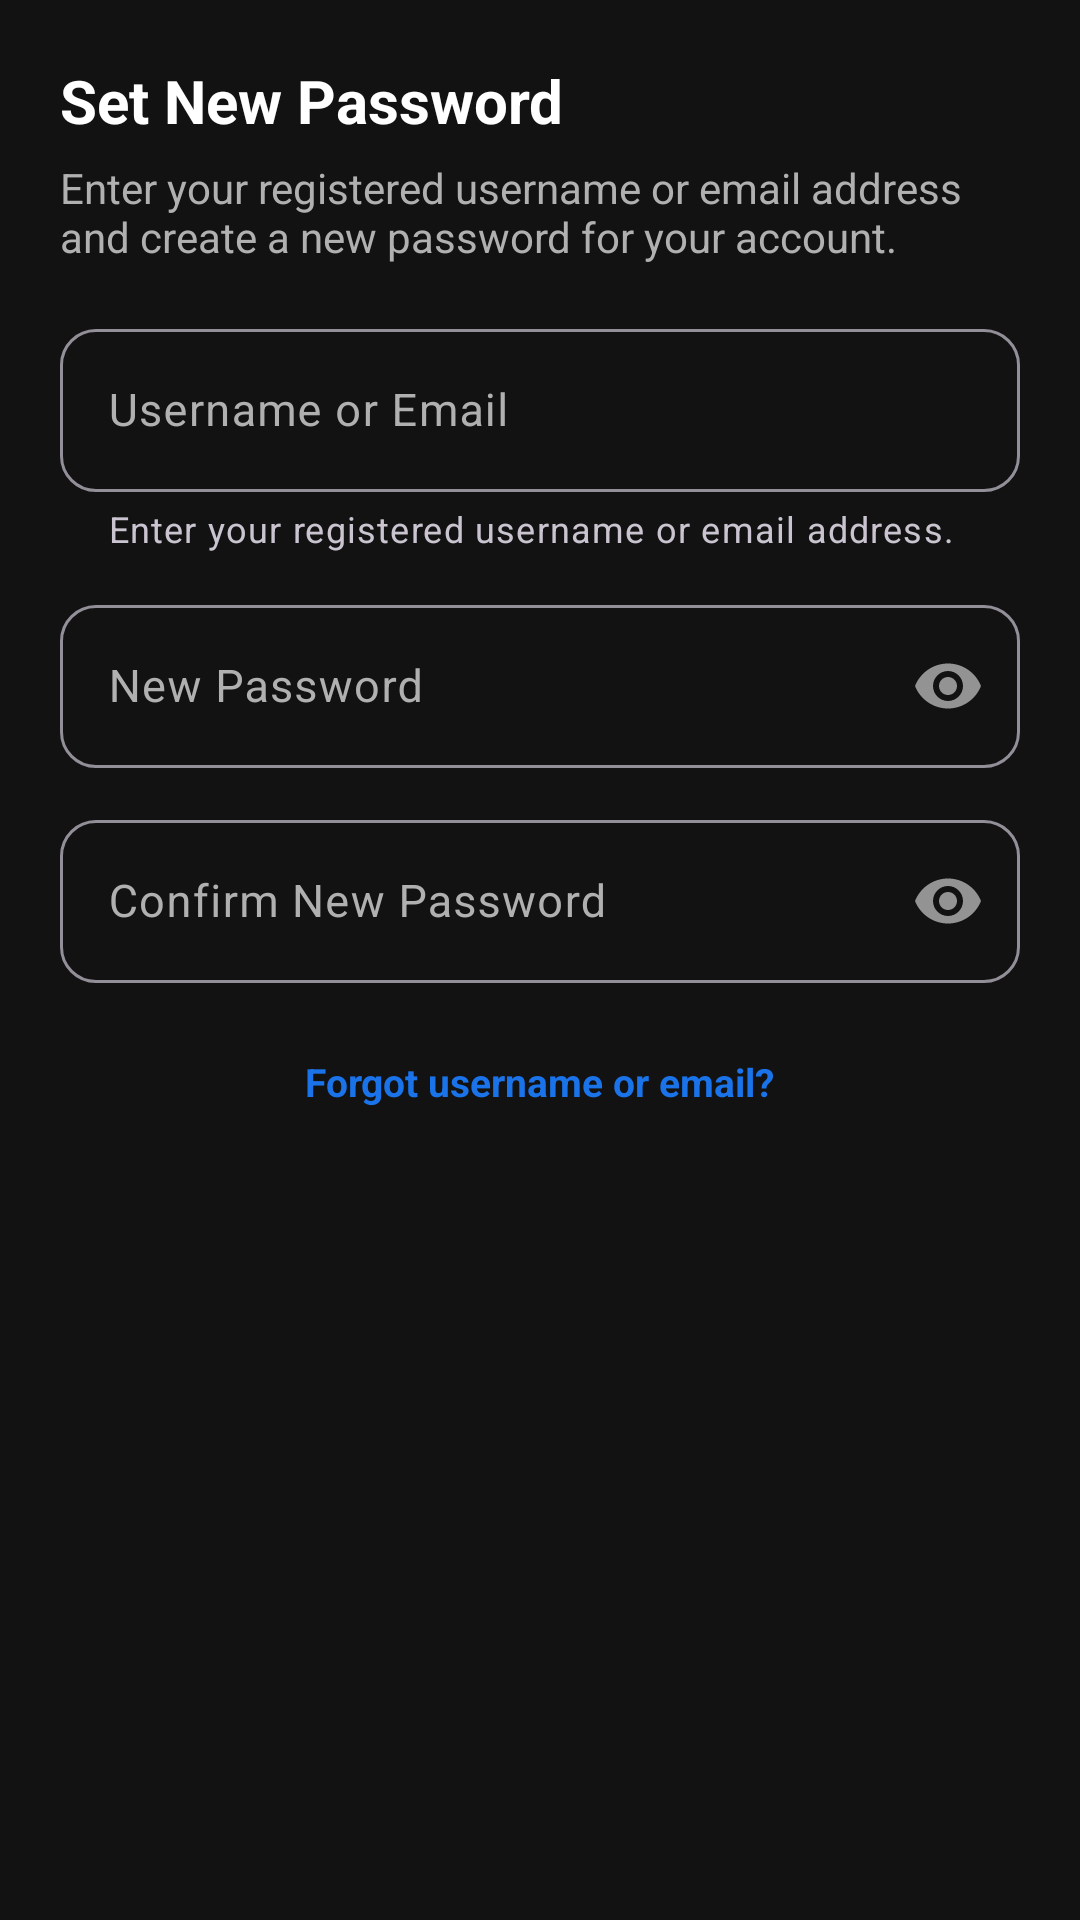

Here is an Android app screen rendered from its layout file. Give the layout XML and the strings, colors and styles it references.
<!-- AndroidManifest.xml: application theme Theme.ASTERDOC -->
<!-- res/layout/dialog_reset_password.xml -->
<?xml version="1.0" encoding="utf-8"?>
<LinearLayout xmlns:android="http://schemas.android.com/apk/res/android"
    xmlns:app="http://schemas.android.com/apk/res-auto"
    android:layout_width="match_parent"
    android:layout_height="wrap_content"
    android:orientation="vertical"
    android:padding="20dp">

    <TextView
        android:layout_width="match_parent"
        android:layout_height="wrap_content"
        android:text="@string/reset_pwd_title"
        android:textColor="@color/text_primary"
        android:textSize="20sp"
        android:textStyle="bold" />

    <TextView
        android:layout_width="match_parent"
        android:layout_height="wrap_content"
        android:layout_marginTop="6dp"
        android:text="@string/reset_pwd_desc"
        android:textColor="@color/text_secondary"
        android:textSize="14sp" />

    
    <com.google.android.material.textfield.TextInputLayout
        android:id="@+id/tilResetEmail"
        style="@style/Widget.Material3.TextInputLayout.OutlinedBox"
        android:layout_width="match_parent"
        android:layout_height="wrap_content"
        android:layout_marginTop="16dp"
        android:hint="@string/reset_pwd_hint_email"
        android:textColorHint="@color/text_secondary"
        app:boxCornerRadiusBottomEnd="12dp"
        app:boxCornerRadiusBottomStart="12dp"
        app:boxCornerRadiusTopEnd="12dp"
        app:boxCornerRadiusTopStart="12dp"
        app:helperText="@string/msg_enter_registered_id">

        <com.google.android.material.textfield.TextInputEditText
            android:id="@+id/etResetEmail"
            android:layout_width="match_parent"
            android:layout_height="wrap_content"
            android:autofillHints="username,emailAddress"
            android:importantForAutofill="yes"
            android:inputType="text"
            android:textColor="@color/text_primary"
            android:textSize="15sp" />

    </com.google.android.material.textfield.TextInputLayout>

    
    <com.google.android.material.textfield.TextInputLayout
        android:id="@+id/tilResetNewPassword"
        style="@style/Widget.Material3.TextInputLayout.OutlinedBox"
        android:layout_width="match_parent"
        android:layout_height="wrap_content"
        android:layout_marginTop="12dp"
        android:hint="@string/reset_pwd_hint_new"
        android:textColorHint="@color/text_secondary"
        app:boxCornerRadiusBottomEnd="12dp"
        app:boxCornerRadiusBottomStart="12dp"
        app:boxCornerRadiusTopEnd="12dp"
        app:boxCornerRadiusTopStart="12dp"
        app:passwordToggleEnabled="true">

        <com.google.android.material.textfield.TextInputEditText
            android:id="@+id/etResetNewPassword"
            android:layout_width="match_parent"
            android:layout_height="wrap_content"
            android:autofillHints="password"
            android:importantForAutofill="yes"
            android:inputType="textPassword"
            android:textColor="@color/text_primary"
            android:textSize="15sp" />

    </com.google.android.material.textfield.TextInputLayout>

    
    <com.google.android.material.textfield.TextInputLayout
        android:id="@+id/tilResetConfirmPassword"
        style="@style/Widget.Material3.TextInputLayout.OutlinedBox"
        android:layout_width="match_parent"
        android:layout_height="wrap_content"
        android:layout_marginTop="12dp"
        android:hint="@string/reset_pwd_hint_confirm"
        android:textColorHint="@color/text_secondary"
        app:boxCornerRadiusBottomEnd="12dp"
        app:boxCornerRadiusBottomStart="12dp"
        app:boxCornerRadiusTopEnd="12dp"
        app:boxCornerRadiusTopStart="12dp"
        app:passwordToggleEnabled="true">

        <com.google.android.material.textfield.TextInputEditText
            android:id="@+id/etResetConfirmPassword"
            android:layout_width="match_parent"
            android:layout_height="wrap_content"
            android:autofillHints="password"
            android:importantForAutofill="yes"
            android:inputType="textPassword"
            android:textColor="@color/text_primary"
            android:textSize="15sp" />

    </com.google.android.material.textfield.TextInputLayout>

    
    <TextView
        android:id="@+id/tvForgotAccountHelp"
        android:layout_width="wrap_content"
        android:layout_height="wrap_content"
        android:layout_gravity="center_horizontal"
        android:layout_marginTop="16dp"
        android:padding="8dp"
        android:text="@string/btn_forgot_account_help"
        android:textColor="@color/primary"
        android:textSize="13sp"
        android:textStyle="bold" />

</LinearLayout>
<!-- resources referenced by this layout -->
<resources>
  <color name="primary">#1A73E8</color>
  <color name="text_primary">#FFFFFFFF</color>
  <color name="text_secondary">#FFB0B0B0</color>
  <string name="btn_forgot_account_help">Forgot username or email?</string>
  <string name="msg_enter_registered_id">Enter your registered username or email address.</string>
  <string name="reset_pwd_desc">Enter your registered username or email address and create a new password for your account.</string>
  <string name="reset_pwd_hint_confirm">Confirm New Password</string>
  <string name="reset_pwd_hint_email">Username or Email</string>
  <string name="reset_pwd_hint_new">New Password</string>
  <string name="reset_pwd_title">Set New Password</string>
  <style name="Theme.ASTERDOC" parent="Base.Theme.ASTERDOC" />
  <style name="Base.Theme.ASTERDOC" parent="Theme.Material3.Dark.NoActionBar">
          <item name="android:windowBackground">@color/background_light</item>
          <item name="android:statusBarColor">@color/black</item>
          <item name="android:navigationBarColor">@color/black</item>
          <item name="android:windowContentOverlay">@null</item>
          <item name="android:windowIsTranslucent">false</item>
      </style>
  <color name="background_light">#121212</color>
  <color name="black">#FF000000</color>
</resources>
